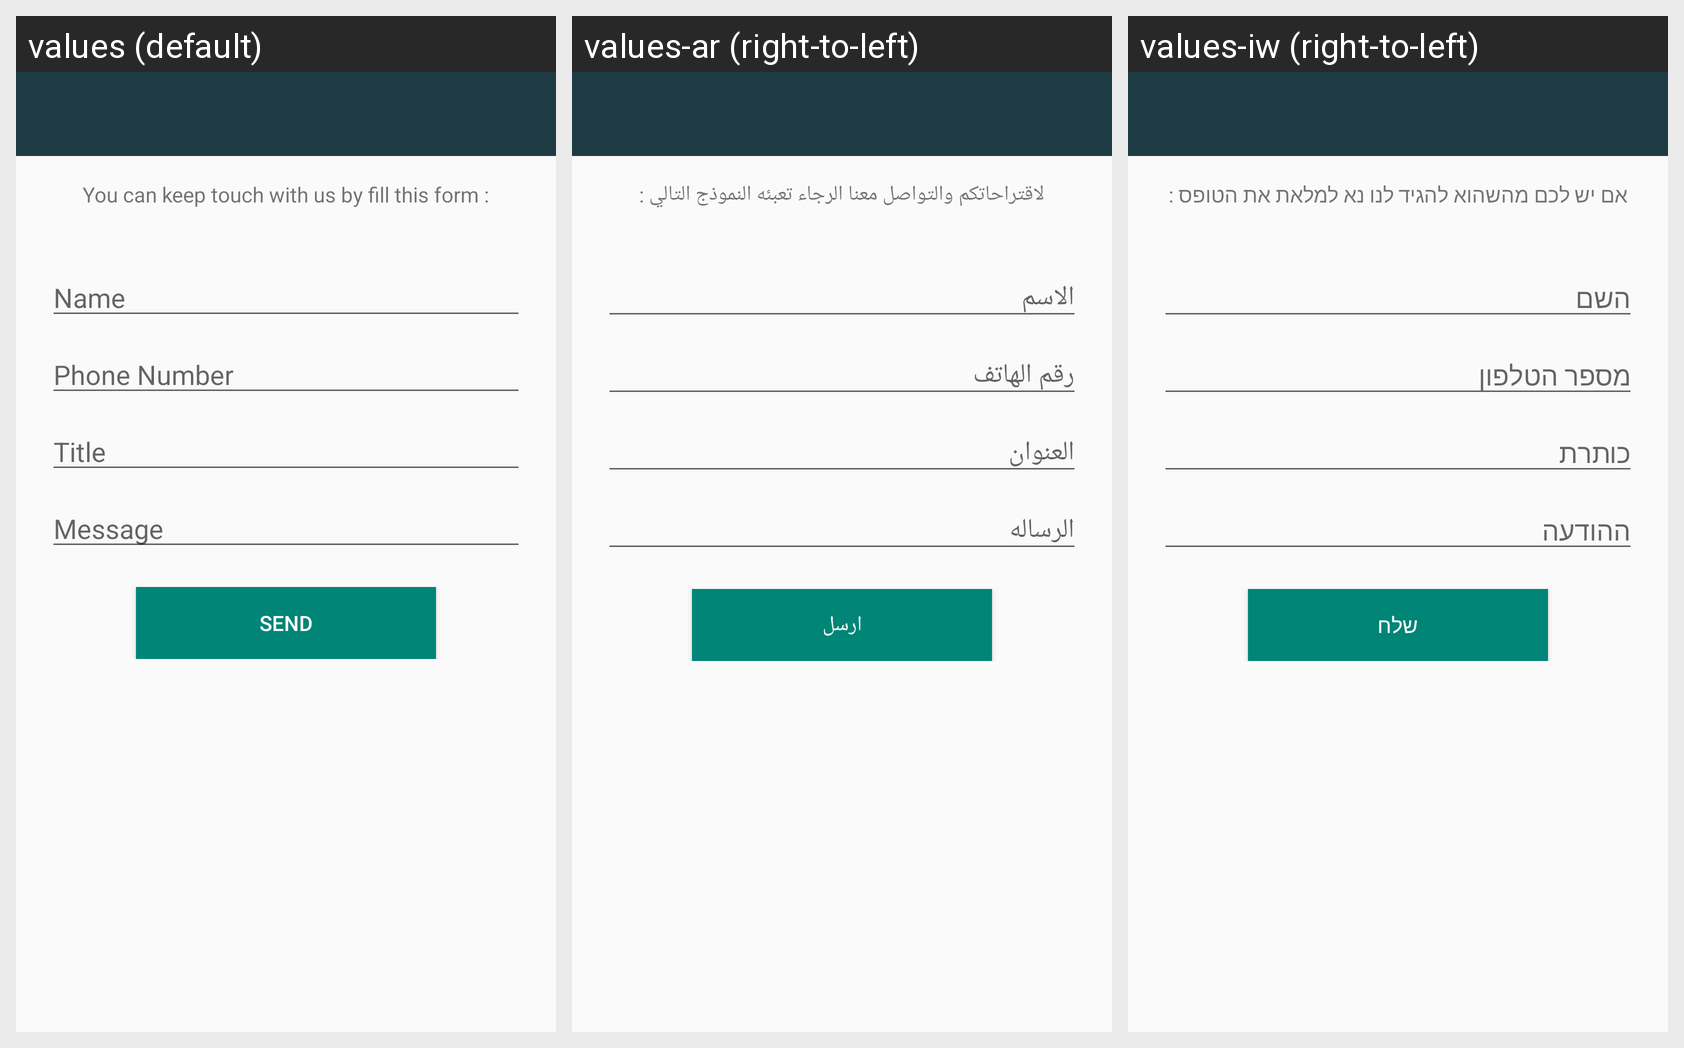

The Android screen above is rendered under several locales of the same app. Produce the string resources it draws, with the default and per-locale values.
Android screen res/layout/activity_send_to_us.xml rendered under 3 locales, left to right: values (default), values-ar (right-to-left), values-iw (right-to-left). Device: Nexus 5 (rendered at 1080×1920; each locale shown at half size, 540×960, under a caption strip naming it); theme AppTheme.
Strings drawn on this screen, with the default value and each locale's value (text and hints the layout hard-codes, and strings that could not be matched under every locale, appear in the picture but are not listed):

explain_send_to_us
  values: You can keep touch with us by fill this form :
  values-ar: لاقتراحاتكم والتواصل معنا الرجاء تعبئه النموذج التالي :
  values-iw: אם יש לכם מהשהוא להגיד לנו נא למלאת את הטופס :

your_name
  values: Name
  values-ar: الاسم
  values-iw: השם

phone_number
  values: Phone Number
  values-ar: رقم الهاتف
  values-iw: מספר הטלפון

title
  values: Title
  values-ar: العنوان
  values-iw: כותרת

message
  values: Message
  values-ar: الرساله
  values-iw: ההודעה

send
  values: Send
  values-ar: ارسل
  values-iw: שלח
